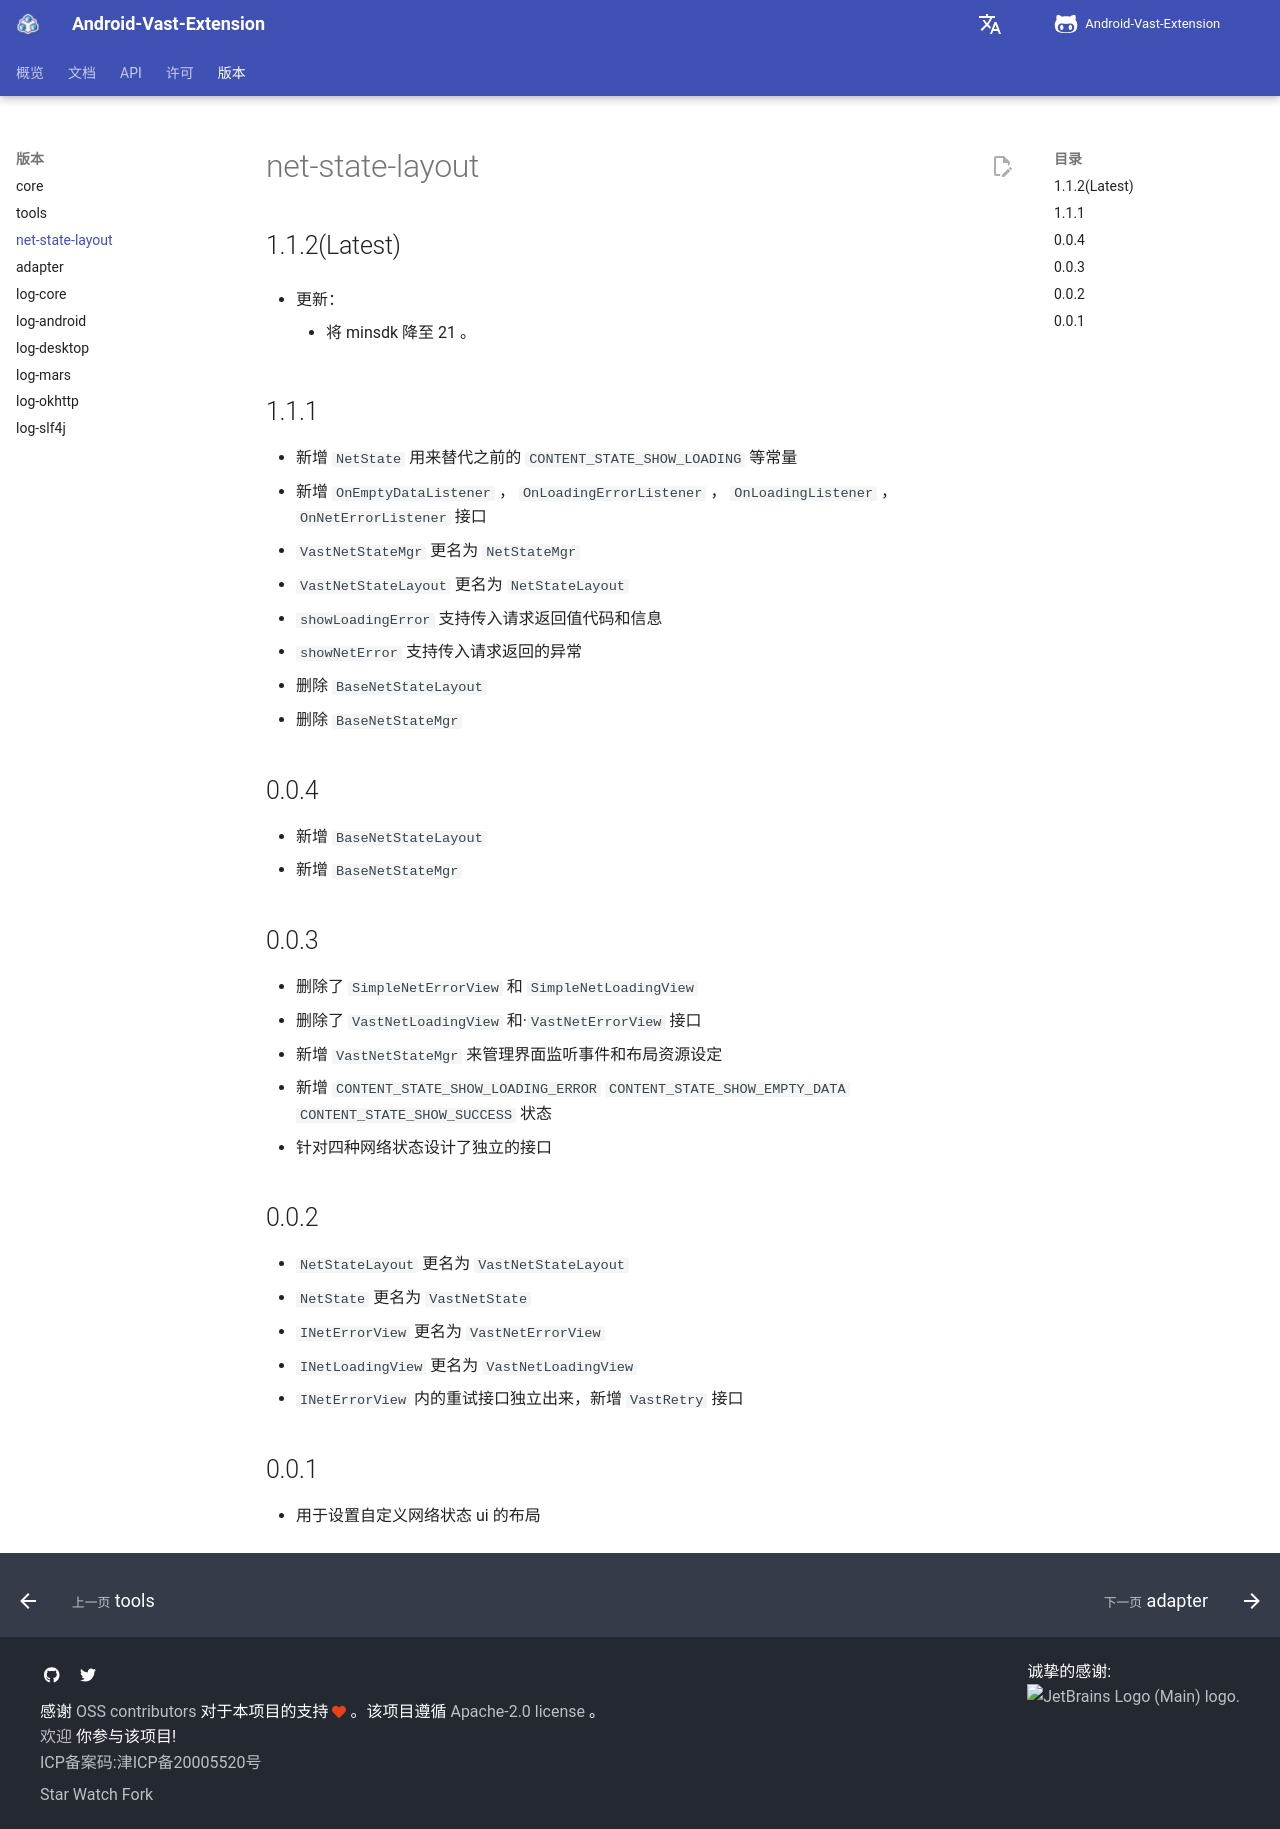

repository: SakurajimaMaii/AVE-DOC · page: version/net-state-layout/index.html · generator: mkdocs

# net-state-layout

## 1.1.2(Latest)

- 更新：

    - 将 minsdk 降至 21 。

## 1.1.1

- 新增 `NetState` 用来替代之前的 `CONTENT_STATE_SHOW_LOADING` 等常量
- 新增 `OnEmptyDataListener` ， `OnLoadingErrorListener` ， `OnLoadingListener` ， `OnNetErrorListener` 接口
- `VastNetStateMgr` 更名为 `NetStateMgr`
- `VastNetStateLayout` 更名为 `NetStateLayout`
- `showLoadingError` 支持传入请求返回值代码和信息
- `showNetError` 支持传入请求返回的异常
- 删除 `BaseNetStateLayout`
- 删除 `BaseNetStateMgr` 

## 0.0.4

- 新增 `BaseNetStateLayout`
- 新增 `BaseNetStateMgr` 

## 0.0.3

- 删除了 `SimpleNetErrorView` 和 `SimpleNetLoadingView`
- 删除了 `VastNetLoadingView` 和·`VastNetErrorView` 接口
- 新增 `VastNetStateMgr` 来管理界面监听事件和布局资源设定
- 新增 `CONTENT_STATE_SHOW_LOADING_ERROR` `CONTENT_STATE_SHOW_EMPTY_DATA` `CONTENT_STATE_SHOW_SUCCESS` 状态
- 针对四种网络状态设计了独立的接口

## 0.0.2

- `NetStateLayout` 更名为 `VastNetStateLayout`
- `NetState` 更名为 `VastNetState`
- `INetErrorView` 更名为 `VastNetErrorView`
- `INetLoadingView` 更名为 `VastNetLoadingView`
- `INetErrorView` 内的重试接口独立出来，新增 `VastRetry` 接口

## 0.0.1

- 用于设置自定义网络状态 ui 的布局
